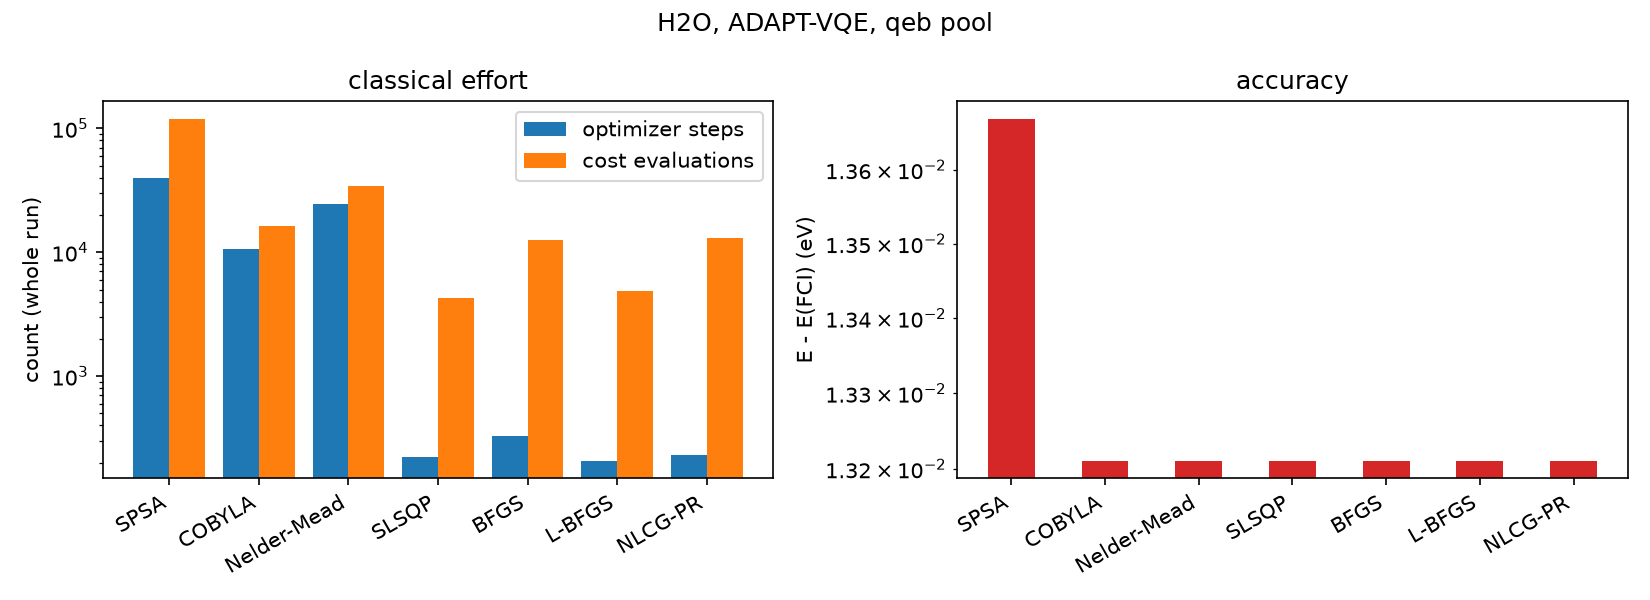

Data behind this chart, as committed beside it:
optimizer, optimizer_steps, cost_evaluations, num_operators, energy_eV, max_gradient, adapt_converged, inner_failures, cnot_count, seconds, error_eV
SPSA, 40000, 120040, 40, -492.5, 0.003544, False, 40, 1208, 85.9, 0.01367
COBYLA, 10534, 16307, 30, -492.5, 6.0994999393525e-05, True, 3, 1168, 21.49, 0.01321
Nelder-Mead, 24721, 34309, 31, -492.5, 6.110011010548443e-05, True, 19, 1216, 21.31, 0.01321
SLSQP, 223, 4308, 30, -492.5, 6.0992928470919995e-05, True, 0, 1168, 5.645, 0.01321
BFGS, 329, 12478, 30, -492.5, 6.082493400150213e-05, True, 6, 1168, 9.685, 0.01321
L-BFGS, 205, 4871, 30, -492.5, 6.155613455161274e-05, True, 0, 1168, 5.521, 0.01321
NLCG-PR, 230, 13131, 30, -492.5, 6.097073701150091e-05, True, 4, 1168, 10.31, 0.01321
